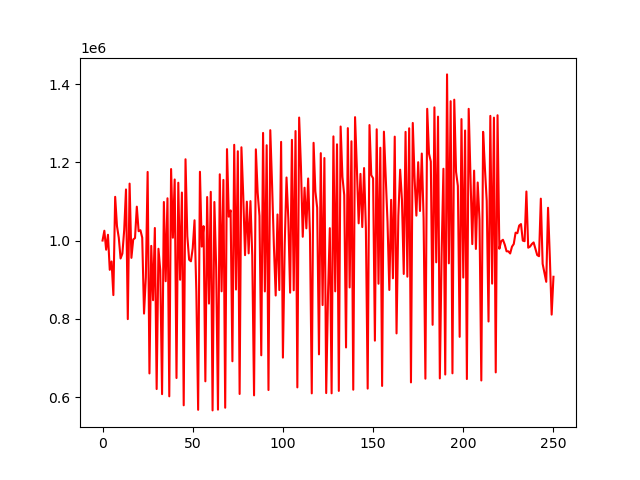

The table this chart was drawn from, first rows:
account_value, date, daily_return
1000000, 2018-01-02, 
1025052, 2018-01-03, 0.02505
976603, 2018-01-04, -0.04726
1014757, 2018-01-05, 0.03907
925190, 2018-01-08, -0.08827
946493, 2018-01-09, 0.02303
860569, 2018-01-10, -0.09078
1111737, 2018-01-11, 0.2919
1036890, 2018-01-12, -0.06732
1007219, 2018-01-16, -0.02862
954126, 2018-01-17, -0.05271
966694, 2018-01-18, 0.01317
1026572, 2018-01-19, 0.06194
1130574, 2018-01-22, 0.1013
799163, 2018-01-23, -0.2931
1145497, 2018-01-24, 0.4334
955745, 2018-01-25, -0.1657
1002732, 2018-01-26, 0.04916
1006346, 2018-01-29, 0.003604
1086592, 2018-01-30, 0.07974
1023924, 2018-01-31, -0.05767
1026475, 2018-02-01, 0.002492
1007300, 2018-02-02, -0.01868
813333, 2018-02-05, -0.1926
905973, 2018-02-06, 0.1139
1175346, 2018-02-07, 0.2973
660377, 2018-02-08, -0.4381
986381, 2018-02-09, 0.4937
847512, 2018-02-12, -0.1408
1032072, 2018-02-13, 0.2178
620517, 2018-02-14, -0.3988
979006, 2018-02-15, 0.5777
923787, 2018-02-16, -0.0564
607391, 2018-02-20, -0.3425
1098541, 2018-02-21, 0.8086
896024, 2018-02-22, -0.1844
1107986, 2018-02-23, 0.2366
601857, 2018-02-26, -0.4568
1182721, 2018-02-27, 0.9651
1007219, 2018-02-28, -0.1484
1156055, 2018-03-01, 0.1478
648679, 2018-03-02, -0.4389
1147758, 2018-03-05, 0.7694
899808, 2018-03-06, -0.216
1122663, 2018-03-07, 0.2477
578932, 2018-03-08, -0.4843
1207725, 2018-03-09, 1.086
1011360, 2018-03-12, -0.1626
951098, 2018-03-13, -0.05959
946967, 2018-03-14, -0.004343
980446, 2018-03-15, 0.03535
1051831, 2018-03-16, 0.07281
869535, 2018-03-19, -0.1733
567394, 2018-03-20, -0.3475
1175769, 2018-03-21, 1.072
984549, 2018-03-22, -0.1626
1036798, 2018-03-23, 0.05307
640236, 2018-03-26, -0.3825
1111197, 2018-03-27, 0.7356
838889, 2018-03-28, -0.2451
... 191 more rows
